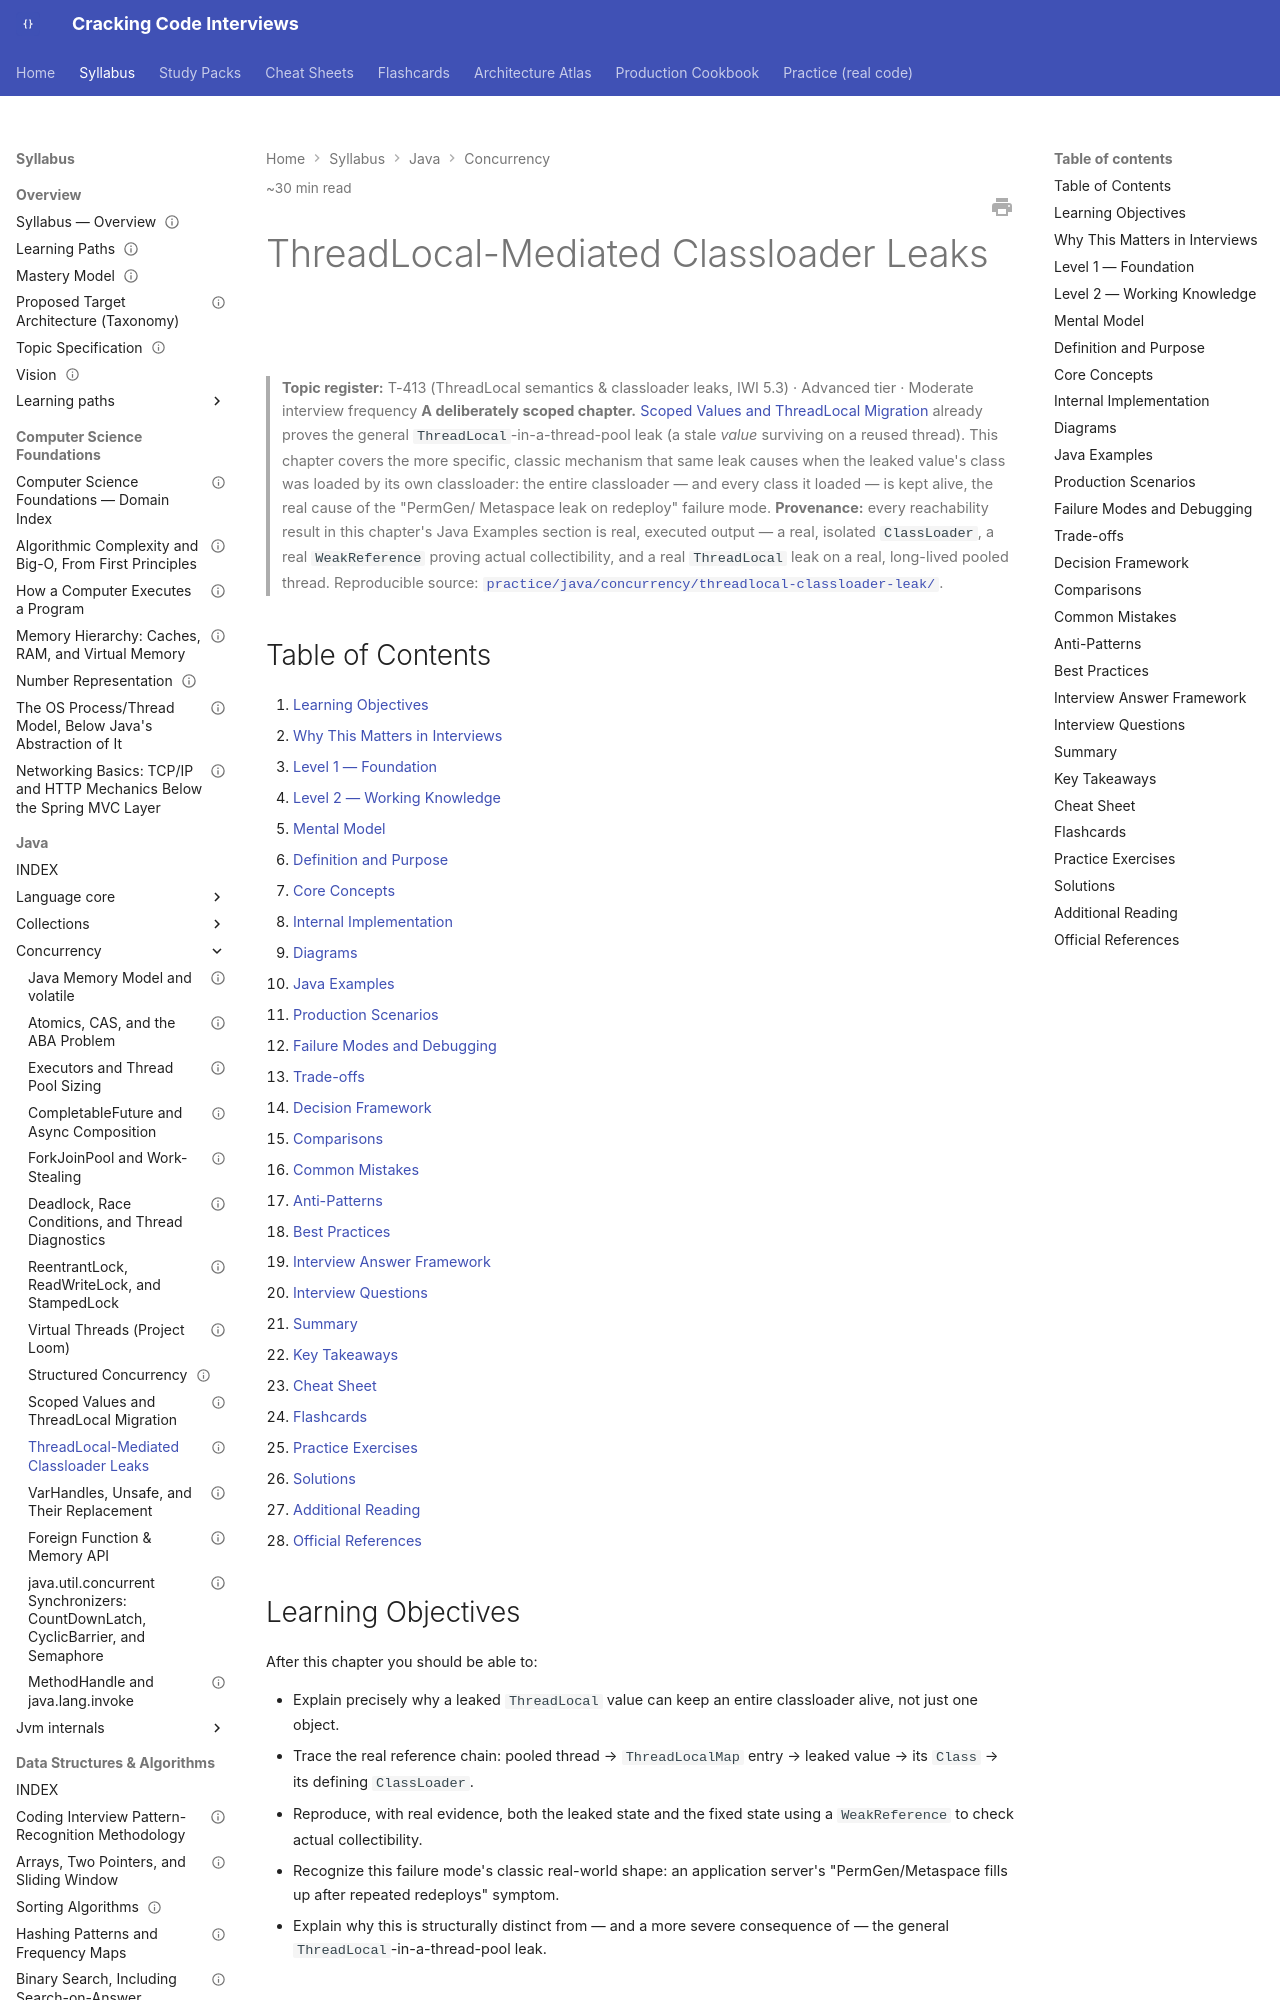

repository: JuanMelendres/cracking-code-interviews · page: syllabus/02-java/concurrency/threadlocal-mediated-classloader-leaks/index.html · generator: mkdocs

---
title: "ThreadLocal-Mediated Classloader Leaks"
slug: threadlocal-mediated-classloader-leaks
document_type: handbook-chapter
domain: 02-java/concurrency
status: draft
version: 1.0
last_updated: 2026-09-03
source_history:
  - handbook/concurrency/threadlocal-mediated-classloader-leaks.md
difficulty:
  - advanced
target_levels:
  - senior
  - staff
estimated_reading_minutes: 30
topic_id: T-413
mastery_levels_covered: [L1, L2, L3, L4]
prerequisites:
  - scoped-values-and-threadlocal-migration.md
related:
  - scoped-values-and-threadlocal-migration.md
  - ../language-core/classloaders-and-class-initialization.md
  - ../jvm-internals/memory-leak-diagnosis-and-heap-dump-analysis.md
  - varhandles-and-unsafe.md
  - ../../../practice/java/concurrency/threadlocal-classloader-leak/README.md
official_references:
  - https://docs.oracle.com/en/java/javase/21/docs/api/java.base/java/lang/ThreadLocal.html
  - https://docs.oracle.com/en/java/javase/21/docs/api/java.base/java/lang/ClassLoader.html
---

# ThreadLocal-Mediated Classloader Leaks

> **Topic register:** T-413 (ThreadLocal semantics & classloader leaks, IWI 5.3) · Advanced tier · Moderate interview frequency
> **A deliberately scoped chapter.** [Scoped Values and ThreadLocal Migration](scoped-values-and-threadlocal-migration.md)
> already proves the general `ThreadLocal`-in-a-thread-pool leak (a stale
> *value* surviving on a reused thread). This chapter covers the more
> specific, classic mechanism that same leak causes when the leaked value's
> class was loaded by its own classloader: the entire classloader — and
> every class it loaded — is kept alive, the real cause of the "PermGen/
> Metaspace leak on redeploy" failure mode.
> **Provenance:** every reachability result in this chapter's Java Examples
> section is real, executed output — a real, isolated `ClassLoader`, a real
> `WeakReference` proving actual collectibility, and a real `ThreadLocal`
> leak on a real, long-lived pooled thread. Reproducible source:
> [`practice/java/concurrency/threadlocal-classloader-leak/`](../../../practice/java/concurrency/threadlocal-classloader-leak/README.md).

## Table of Contents

1. [Learning Objectives](#learning-objectives)
2. [Why This Matters in Interviews](#why-this-matters-in-interviews)
3. [Level 1 — Foundation](#level-1-foundation)
4. [Level 2 — Working Knowledge](#level-2-working-knowledge)
5. [Mental Model](#mental-model)
6. [Definition and Purpose](#definition-and-purpose)
7. [Core Concepts](#core-concepts)
8. [Internal Implementation](#internal-implementation)
9. [Diagrams](#diagrams)
10. [Java Examples](#java-examples)
11. [Production Scenarios](#production-scenarios)
12. [Failure Modes and Debugging](#failure-modes-and-debugging)
13. [Trade-offs](#trade-offs)
14. [Decision Framework](#decision-framework)
15. [Comparisons](#comparisons)
16. [Common Mistakes](#common-mistakes)
17. [Anti-Patterns](#anti-patterns)
18. [Best Practices](#best-practices)
19. [Interview Answer Framework](#interview-answer-framework)
20. [Interview Questions](#interview-questions)
21. [Summary](#summary)
22. [Key Takeaways](#key-takeaways)
23. [Cheat Sheet](#cheat-sheet)
24. [Flashcards](#flashcards)
25. [Practice Exercises](#practice-exercises)
26. [Solutions](#solutions)
27. [Additional Reading](#additional-reading)
28. [Official References](#official-references)

## Learning Objectives

After this chapter you should be able to:

- Explain precisely why a leaked `ThreadLocal` value can keep an entire
  classloader alive, not just one object.
- Trace the real reference chain: pooled thread → `ThreadLocalMap` entry →
  leaked value → its `Class` → its defining `ClassLoader`.
- Reproduce, with real evidence, both the leaked state and the fixed state
  using a `WeakReference` to check actual collectibility.
- Recognize this failure mode's classic real-world shape: an application
  server's "PermGen/Metaspace fills up after repeated redeploys" symptom.
- Explain why this is structurally distinct from — and a more severe
  consequence of — the general `ThreadLocal`-in-a-thread-pool leak.
